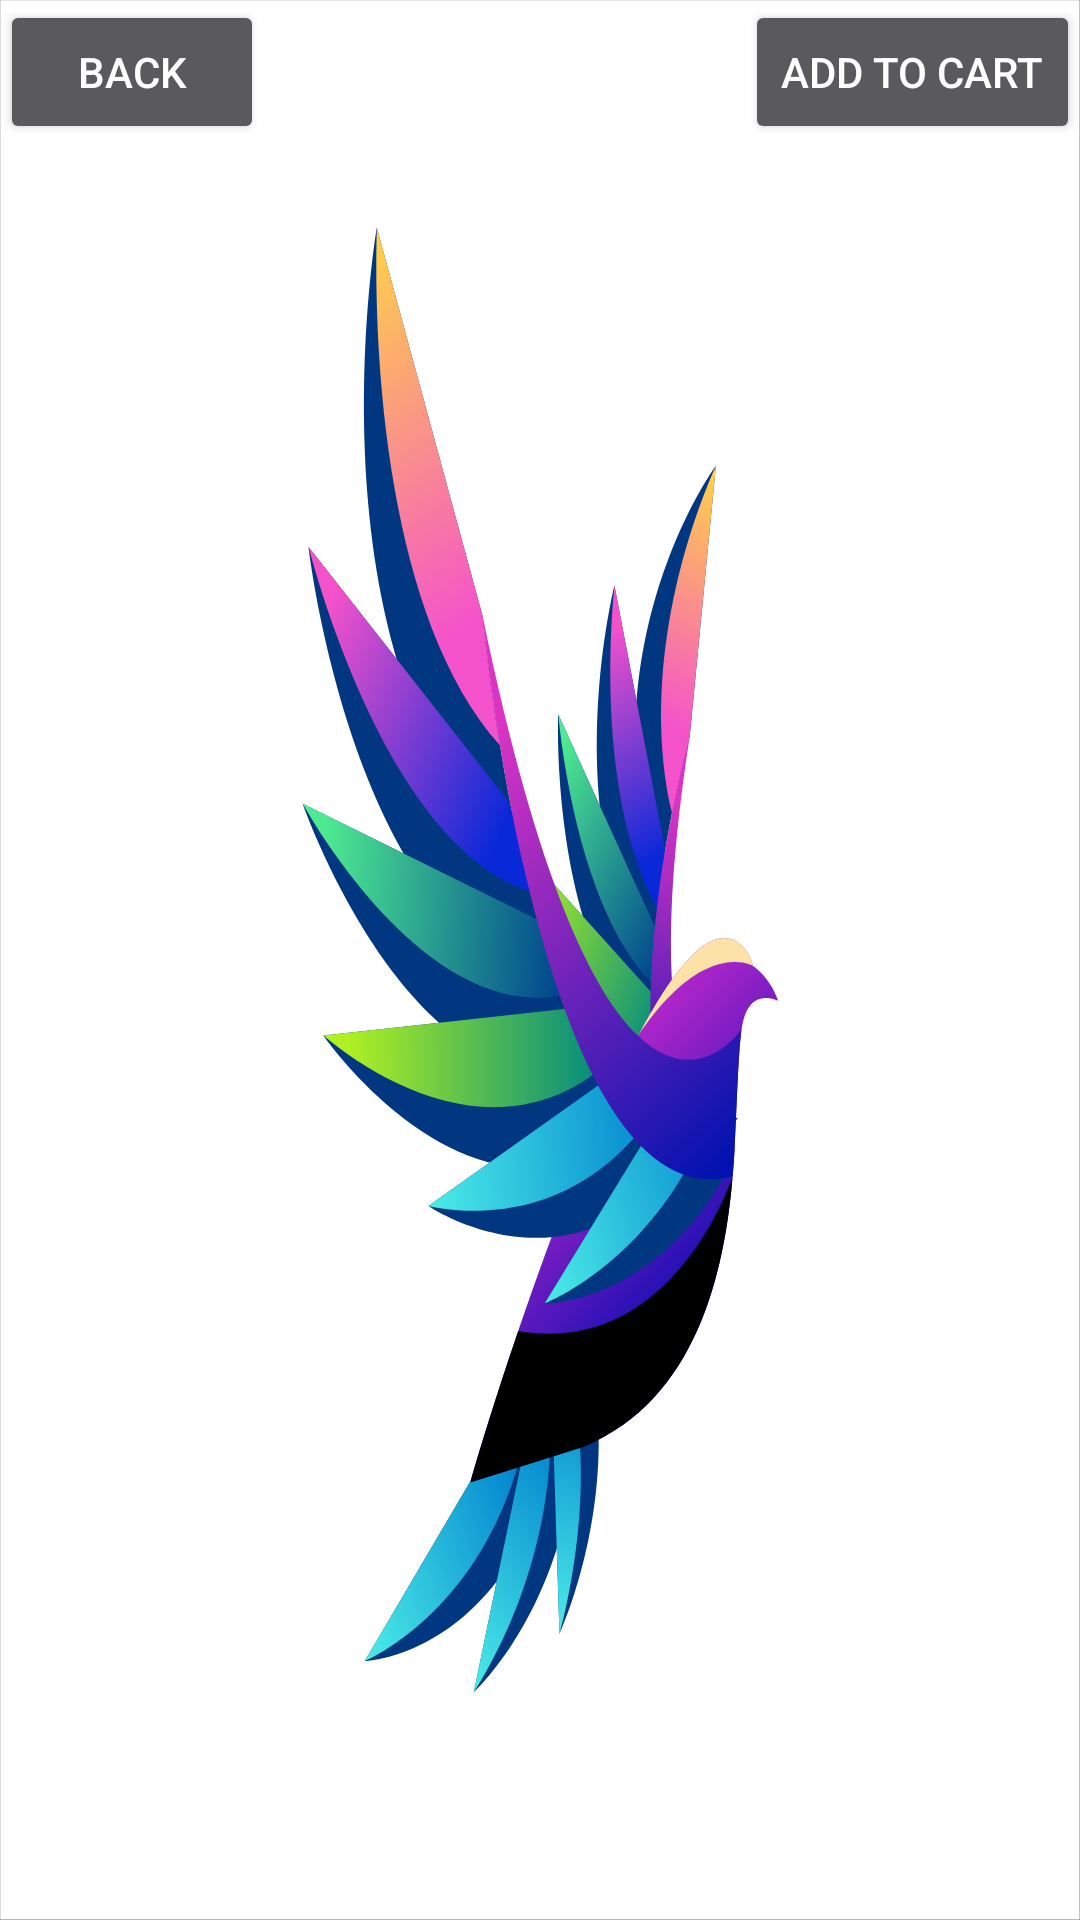

The Android layout XML behind this screen, and the referenced resources:
<!-- AndroidManifest.xml: application theme splashScreenTheme -->
<!-- res/layout/activity_detail.xml -->
<?xml version="1.0" encoding="utf-8"?>
<ScrollView
    xmlns:android="http://schemas.android.com/apk/res/android"
    xmlns:app="http://schemas.android.com/apk/res-auto"
    xmlns:tools="http://schemas.android.com/tools"
    android:layout_width="match_parent"
    android:layout_height="match_parent"
    tools:context=".fragment.Detail">

    <androidx.constraintlayout.widget.ConstraintLayout
        android:layout_width="match_parent"
        android:layout_height="wrap_content">

        <Button
            android:id="@+id/goBackBtn"
            android:layout_width="wrap_content"
            android:layout_height="wrap_content"
            android:text="@string/back"
            app:layout_constraintBottom_toTopOf="@+id/title"
            app:layout_constraintStart_toStartOf="parent" />

        <Button
            android:id="@+id/addToCartBtn"
            android:layout_width="wrap_content"
            android:layout_height="wrap_content"
            android:text="@string/add_to_cart"
            app:layout_constraintBottom_toTopOf="@+id/title"
            app:layout_constraintEnd_toEndOf="parent" />


        <TextView
            android:id="@+id/title"
            android:layout_width="wrap_content"
            android:layout_height="wrap_content"
            android:text="@string/name"
            android:textSize="24sp"
            app:layout_constraintStart_toStartOf="parent"
            app:layout_constraintTop_toBottomOf="@id/goBackBtn" />

        <ImageView
            android:id="@+id/thumbnail"
            android:layout_width="0dp"
            android:layout_height="wrap_content"
            android:layout_marginTop="20dp"
            app:layout_constraintStart_toStartOf="parent"
            app:layout_constraintTop_toBottomOf="@+id/title"
            app:srcCompat="@drawable/ic_launcher_background" />

        <TextView
            android:id="@+id/description"
            android:layout_width="wrap_content"
            android:layout_height="wrap_content"
            android:layout_marginTop="20dp"
            android:text="@string/description"
            android:textSize="18sp"
            app:layout_constraintStart_toStartOf="parent"
            app:layout_constraintTop_toBottomOf="@id/thumbnail" />

        <TextView
            android:id="@+id/price"
            android:layout_width="wrap_content"
            android:layout_height="wrap_content"

            android:text="@string/price"
            android:textSize="18sp"
            app:layout_constraintEnd_toEndOf="parent"
            app:layout_constraintTop_toBottomOf="@id/addToCartBtn" />

        <ImageView
            android:id="@+id/img1"
            android:layout_width="wrap_content"
            android:layout_height="wrap_content"
            android:layout_marginTop="20dp"
            app:layout_constraintStart_toStartOf="parent"
            app:layout_constraintTop_toBottomOf="@+id/description"
            app:srcCompat="@drawable/ic_launcher_background" />

        <ImageView
            android:id="@+id/img2"
            android:layout_width="wrap_content"
            android:layout_height="wrap_content"

            android:layout_marginTop="20dp"
            app:layout_constraintEnd_toStartOf="@+id/img3"

            app:layout_constraintStart_toEndOf="@+id/img1"
            app:layout_constraintTop_toBottomOf="@+id/description"
            app:srcCompat="@drawable/ic_launcher_background" />

        <ImageView
            android:id="@+id/img3"
            android:layout_width="wrap_content"
            android:layout_height="wrap_content"
            android:layout_marginTop="20dp"
            app:layout_constraintEnd_toEndOf="parent"
            app:layout_constraintTop_toBottomOf="@+id/description"
            app:srcCompat="@drawable/ic_launcher_background" />


    </androidx.constraintlayout.widget.ConstraintLayout>

</ScrollView>
<!-- resources referenced by this layout -->
<resources>
  <string name="add_to_cart">Add To Cart</string>
  <string name="back">Back</string>
  <string name="description">Description</string>
  <string name="name">Name</string>
  <string name="price">Price</string>
  <style name="splashScreenTheme" parent="Theme.MaterialComponents.NoActionBar">
          <item name="android:windowBackground">@drawable/logolazada</item>
          <item name="android:statusBarColor">@color/black</item>
      </style>
  <!-- drawable logolazada: vector/xml drawable (drawable, 16823 chars, omitted) -->
  <!-- not gathered from this repository: default colours our renderer supplied (Android Studio template values) -->
  <color name="black">#FF000000</color>
</resources>
